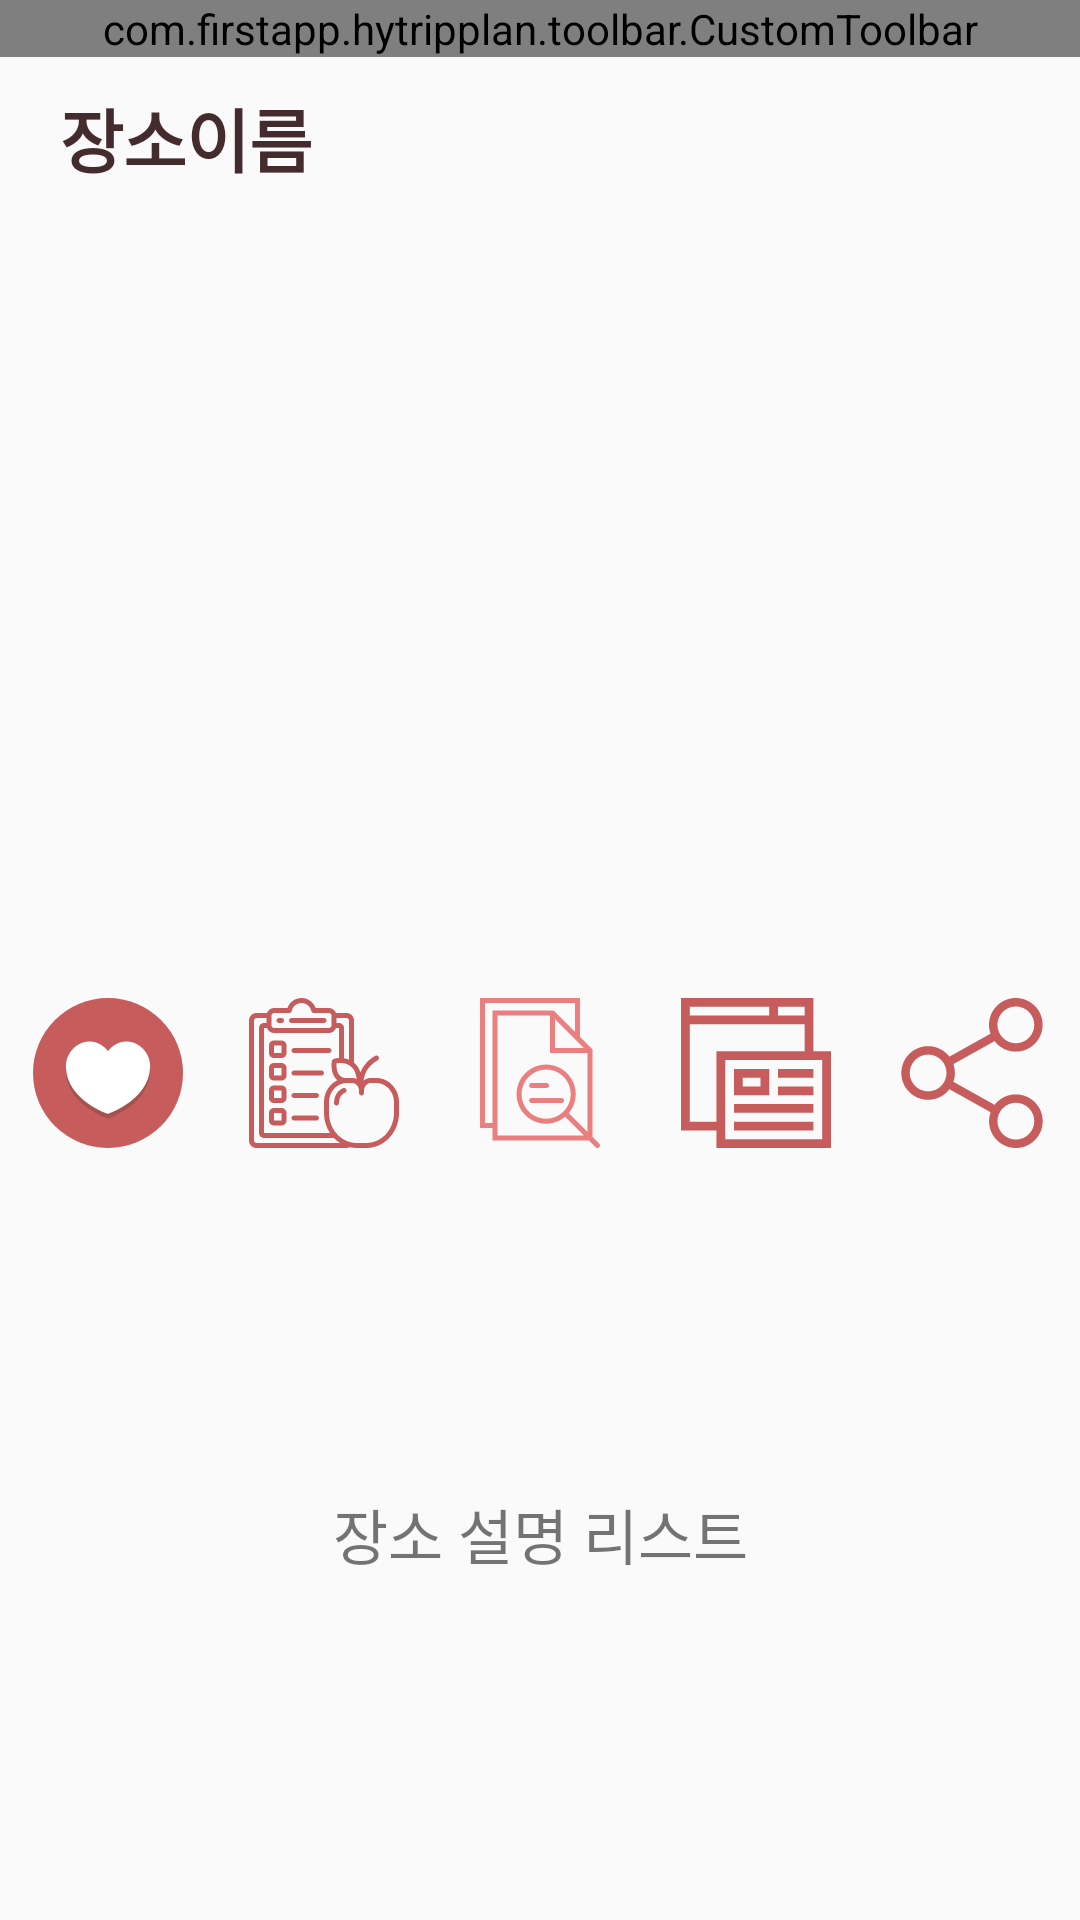

The Android layout XML behind this screen, and the referenced resources:
<!-- AndroidManifest.xml: application theme AppTheme -->
<!-- res/layout/space.xml -->
<?xml version="1.0" encoding="utf-8"?>
<LinearLayout xmlns:android="http://schemas.android.com/apk/res/android"
    xmlns:app="http://schemas.android.com/apk/res-auto"
    android:layout_width="match_parent"
    android:layout_height="match_parent"
    android:orientation="vertical">

    <com.firstapp.hytripplan.toolbar.CustomToolbar
        android:layout_width="match_parent"
        android:layout_height="wrap_content"
        app:layout_constraintTop_toTopOf="parent"

        />

    <LinearLayout
        android:id="@+id/linear"
        android:layout_width="match_parent"
        android:layout_height="wrap_content"
        android:orientation="vertical">

        <TextView
            android:id="@+id/space_name"
            android:layout_width="wrap_content"
            android:layout_height="wrap_content"
            android:layout_marginStart="20dp"
            android:layout_marginTop="10dp"
            android:text="장소이름"
            android:textColor="@color/textColorPrimary"
            android:textSize="23dp"
            android:textStyle="bold" />

        <ImageView
            android:id="@+id/space_img"
            android:layout_width="400dp"
            android:layout_height="250dp"
            android:layout_gravity="center"
            android:layout_margin="10dp"
            android:visibility="invisible" />


    </LinearLayout>

    <LinearLayout
        android:layout_width="match_parent"
        android:layout_height="50dp">

        <ImageView
            android:id="@+id/heart_image_bt"
            android:layout_width="match_parent"
            android:layout_height="wrap_content"
            android:layout_weight="1"
            android:src="@drawable/ic_iconfinder_heart" />

        <ImageView
            android:id="@+id/add_list_image_bt"
            android:layout_width="match_parent"
            android:layout_height="match_parent"
            android:layout_weight="1"
            android:src="@drawable/ic_icon_add_list" />

        <ImageView
            android:id="@+id/info_image_bt"
            android:layout_width="match_parent"
            android:layout_height="match_parent"
            android:layout_weight="1"
            android:src="@drawable/ic_icon_file"
            app:layout_constraintRight_toLeftOf="@id/share_image_bt" />

        <ImageView
            android:id="@+id/review_image_bt"
            android:layout_width="match_parent"
            android:layout_height="match_parent"
            android:layout_weight="1"
            android:src="@drawable/ic_icon_review"
            app:layout_constraintRight_toLeftOf="@id/share_image_bt" />

        <ImageView
            android:id="@+id/share_image_bt"
            android:layout_width="match_parent"
            android:layout_height="match_parent"
            android:layout_weight="1"
            android:src="@drawable/ic_icon_share"
            app:layout_constraintLeft_toRightOf="@id/review_image_bt" />
    </LinearLayout>

    <LinearLayout
        android:layout_width="match_parent"
        android:layout_height="match_parent"
        android:layout_gravity="center">

        <TextView
            android:id="@+id/space_explain"
            android:layout_width="match_parent"
            android:layout_height="match_parent"
            android:textSize="20dp"
            android:text="장소 설명 리스트"
            android:gravity="center"
            />
    </LinearLayout>


</LinearLayout>
<!-- resources referenced by this layout -->
<resources>
  <color name="textColorPrimary">#442C2E</color>
  <!-- drawable ic_icon_file (drawable) -->
  <vector xmlns:android="http://schemas.android.com/apk/res/android"
      android:width="60dp"
      android:height="60dp"
      android:viewportWidth="60"
      android:viewportHeight="60">
    <path
        android:fillColor="#EB7F7F"
        android:pathData="M53.707,58.293L51,55.586v-35l-0.497,-0.497L46,15.586V0H6v52h5v5h38.586l2.707,2.707C52.488,59.902 52.744,60 53,60s0.512,-0.098 0.707,-0.293C54.098,59.316 54.098,58.684 53.707,58.293zM47.586,20H36V8.414l10,10L47.586,20zM8,50V2h36v11.586l-8.089,-8.089L35.414,5H11v45H8zM13,55v-3V7h21v15h15v31.586l-7.514,-7.514c1.74,-2.06 2.795,-4.717 2.795,-7.619c0,-6.522 -5.306,-11.828 -11.828,-11.828s-11.828,5.306 -11.828,11.828s5.306,11.828 11.828,11.828c2.902,0 5.559,-1.055 7.619,-2.795L47.586,55H13zM32.453,48.281c-5.419,0 -9.828,-4.409 -9.828,-9.828s4.409,-9.828 9.828,-9.828s9.828,4.409 9.828,9.828S37.872,48.281 32.453,48.281z"/>
    <path
        android:fillColor="#EB7F7F"
        android:pathData="M26.625,36h6c0.553,0 1,-0.447 1,-1s-0.447,-1 -1,-1h-6c-0.553,0 -1,0.447 -1,1S26.072,36 26.625,36z"/>
    <path
        android:fillColor="#EB7F7F"
        android:pathData="M38.625,40h-12c-0.553,0 -1,0.447 -1,1s0.447,1 1,1h12c0.553,0 1,-0.447 1,-1S39.178,40 38.625,40z"/>
  </vector>
  <!-- drawable ic_icon_review (drawable) -->
  <vector android:height="512dp" android:viewportHeight="512"
      android:viewportWidth="512" android:width="512dp" xmlns:android="http://schemas.android.com/apk/res/android">
      <path android:fillColor="#C75C5C" android:pathData="m452,0h-452v452h121v60h391v-330h-60zM422,60h-91v-30h91zM301,30v30h-271v-30zM30,422v-332h392v92h-301v240zM482,482h-331v-270h331zM482,482"/>
      <path android:fillColor="#C75C5C" android:pathData="m301,242h-120v90h120zM271,302h-60v-30h60zM271,302"/>
      <path android:fillColor="#C75C5C" android:pathData="m331,242h121v30h-121zM331,242"/>
      <path android:fillColor="#C75C5C" android:pathData="m331,302h121v30h-121zM331,302"/>
      <path android:fillColor="#C75C5C" android:pathData="m181,362h271v30h-271zM181,362"/>
      <path android:fillColor="#C75C5C" android:pathData="m181,422h271v30h-271zM181,422"/>
  </vector>
  <!-- drawable ic_icon_share (drawable) -->
  <vector android:height="24dp" android:viewportHeight="481.6"
      android:viewportWidth="481.6" android:width="24dp" xmlns:android="http://schemas.android.com/apk/res/android">
      <path android:fillColor="#C75C5C" android:pathData="M381.6,309.4c-27.7,0 -52.4,13.2 -68.2,33.6l-132.3,-73.9c3.1,-8.9 4.8,-18.5 4.8,-28.4c0,-10 -1.7,-19.5 -4.9,-28.5l132.2,-73.8c15.7,20.5 40.5,33.8 68.3,33.8c47.4,0 86.1,-38.6 86.1,-86.1S429,0 381.5,0s-86.1,38.6 -86.1,86.1c0,10 1.7,19.6 4.9,28.5l-132.1,73.8c-15.7,-20.6 -40.5,-33.8 -68.3,-33.8c-47.4,0 -86.1,38.6 -86.1,86.1s38.7,86.1 86.2,86.1c27.8,0 52.6,-13.3 68.4,-33.9l132.2,73.9c-3.2,9 -5,18.7 -5,28.7c0,47.4 38.6,86.1 86.1,86.1s86.1,-38.6 86.1,-86.1S429.1,309.4 381.6,309.4zM381.6,27.1c32.6,0 59.1,26.5 59.1,59.1s-26.5,59.1 -59.1,59.1s-59.1,-26.5 -59.1,-59.1S349.1,27.1 381.6,27.1zM100,299.8c-32.6,0 -59.1,-26.5 -59.1,-59.1s26.5,-59.1 59.1,-59.1s59.1,26.5 59.1,59.1S132.5,299.8 100,299.8zM381.6,454.5c-32.6,0 -59.1,-26.5 -59.1,-59.1c0,-32.6 26.5,-59.1 59.1,-59.1s59.1,26.5 59.1,59.1C440.7,428 414.2,454.5 381.6,454.5z"/>
  </vector>
  <style name="AppTheme" parent="Theme.AppCompat.Light.NoActionBar">
          <item name="colorPrimary">@color/colorPrimary</item>
          <item name="colorPrimaryDark">@color/colorPrimaryDark</item>
          <item name="colorAccent">@color/colorAccent</item>
      </style>
  <color name="colorPrimary">#FEDBD0</color>
  <color name="colorPrimaryDark">#F2F5AD96</color>
  <color name="colorAccent">#F877A5</color>
</resources>
